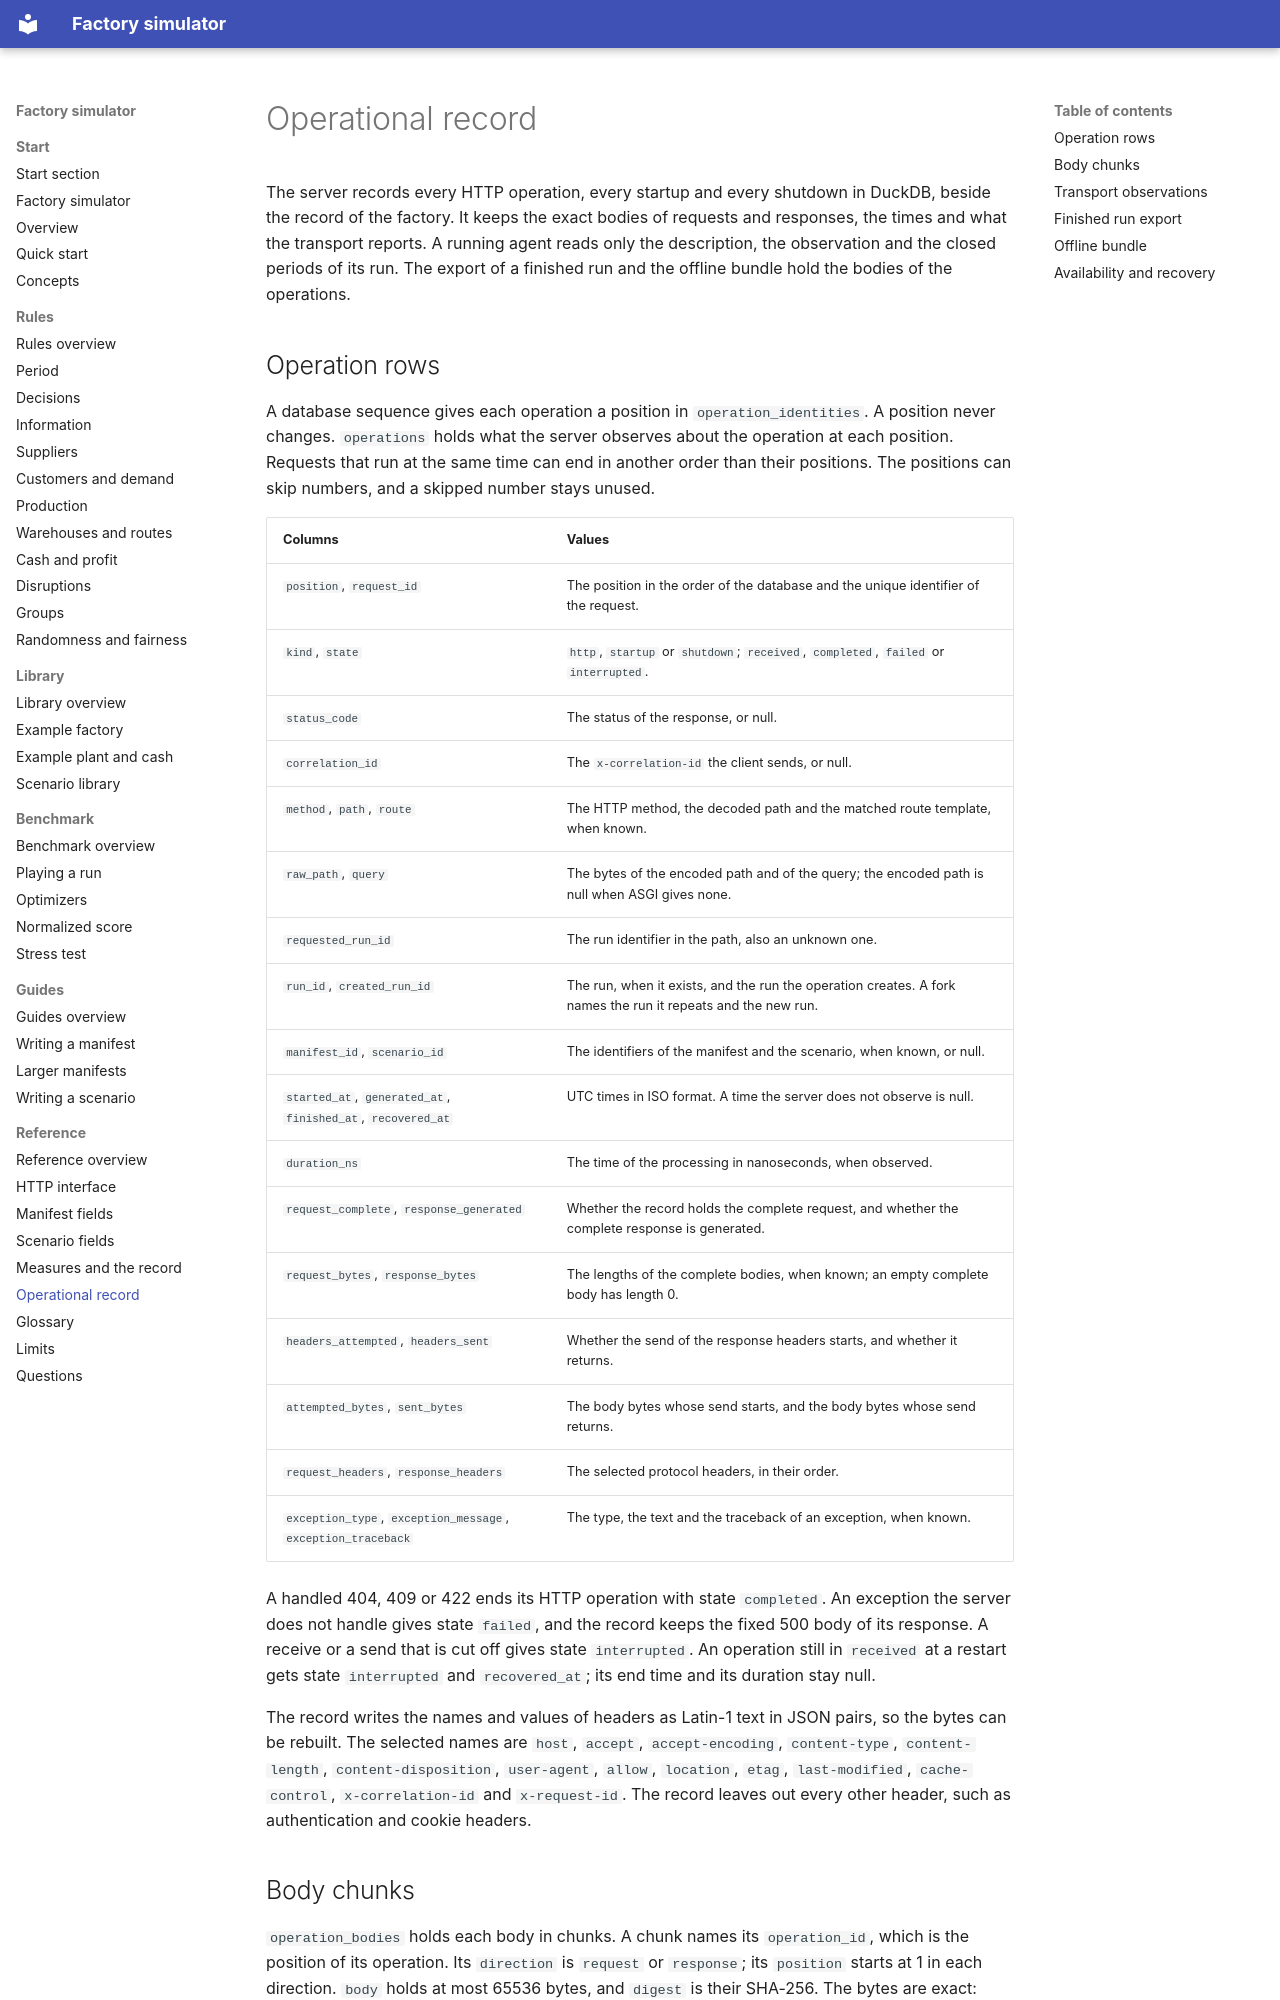

repository: mchojna/factory-simulator · page: reference/operational-record/index.html · generator: mkdocs

# Operational record

The server records every HTTP operation, every startup and every shutdown in DuckDB,
beside the record of the factory. It keeps the exact bodies of requests and responses,
the times and what the transport reports. A running agent reads only the description,
the observation and the closed periods of its run. The export of a finished run and the
offline bundle hold the bodies of the operations.

## Operation rows

A database sequence gives each operation a position in `operation_identities`. A
position never changes. `operations` holds what the server observes about the operation
at each position. Requests that run at the same time can end in another order than
their positions. The positions can skip numbers, and a skipped number stays unused.

| Columns | Values |
| --- | --- |
| `position`, `request_id` | The position in the order of the database and the unique identifier of the request. |
| `kind`, `state` | `http`, `startup` or `shutdown`; `received`, `completed`, `failed` or `interrupted`. |
| `status_code` | The status of the response, or null. |
| `correlation_id` | The `x-correlation-id` the client sends, or null. |
| `method`, `path`, `route` | The HTTP method, the decoded path and the matched route template, when known. |
| `raw_path`, `query` | The bytes of the encoded path and of the query; the encoded path is null when ASGI gives none. |
| `requested_run_id` | The run identifier in the path, also an unknown one. |
| `run_id`, `created_run_id` | The run, when it exists, and the run the operation creates. A fork names the run it repeats and the new run. |
| `manifest_id`, `scenario_id` | The identifiers of the manifest and the scenario, when known, or null. |
| `started_at`, `generated_at`, `finished_at`, `recovered_at` | UTC times in ISO format. A time the server does not observe is null. |
| `duration_ns` | The time of the processing in nanoseconds, when observed. |
| `request_complete`, `response_generated` | Whether the record holds the complete request, and whether the complete response is generated. |
| `request_bytes`, `response_bytes` | The lengths of the complete bodies, when known; an empty complete body has length 0. |
| `headers_attempted`, `headers_sent` | Whether the send of the response headers starts, and whether it returns. |
| `attempted_bytes`, `sent_bytes` | The body bytes whose send starts, and the body bytes whose send returns. |
| `request_headers`, `response_headers` | The selected protocol headers, in their order. |
| `exception_type`, `exception_message`, `exception_traceback` | The type, the text and the traceback of an exception, when known. |

A handled 404, 409 or 422 ends its HTTP operation with state `completed`. An exception
the server does not handle gives state `failed`, and the record keeps the fixed 500 body
of its response. A receive or a send that is cut off gives state `interrupted`. An
operation still in `received` at a restart gets state `interrupted` and `recovered_at`;
its end time and its duration stay null.

The record writes the names and values of headers as Latin-1 text in JSON pairs, so
the bytes can be rebuilt. The selected names are `host`, `accept`, `accept-encoding`,
`content-type`, `content-length`, `content-disposition`, `user-agent`, `allow`,
`location`, `etag`, `last-modified`, `cache-control`, `x-correlation-id` and
`x-request-id`. The record leaves out every other header, such as authentication and
cookie headers.
